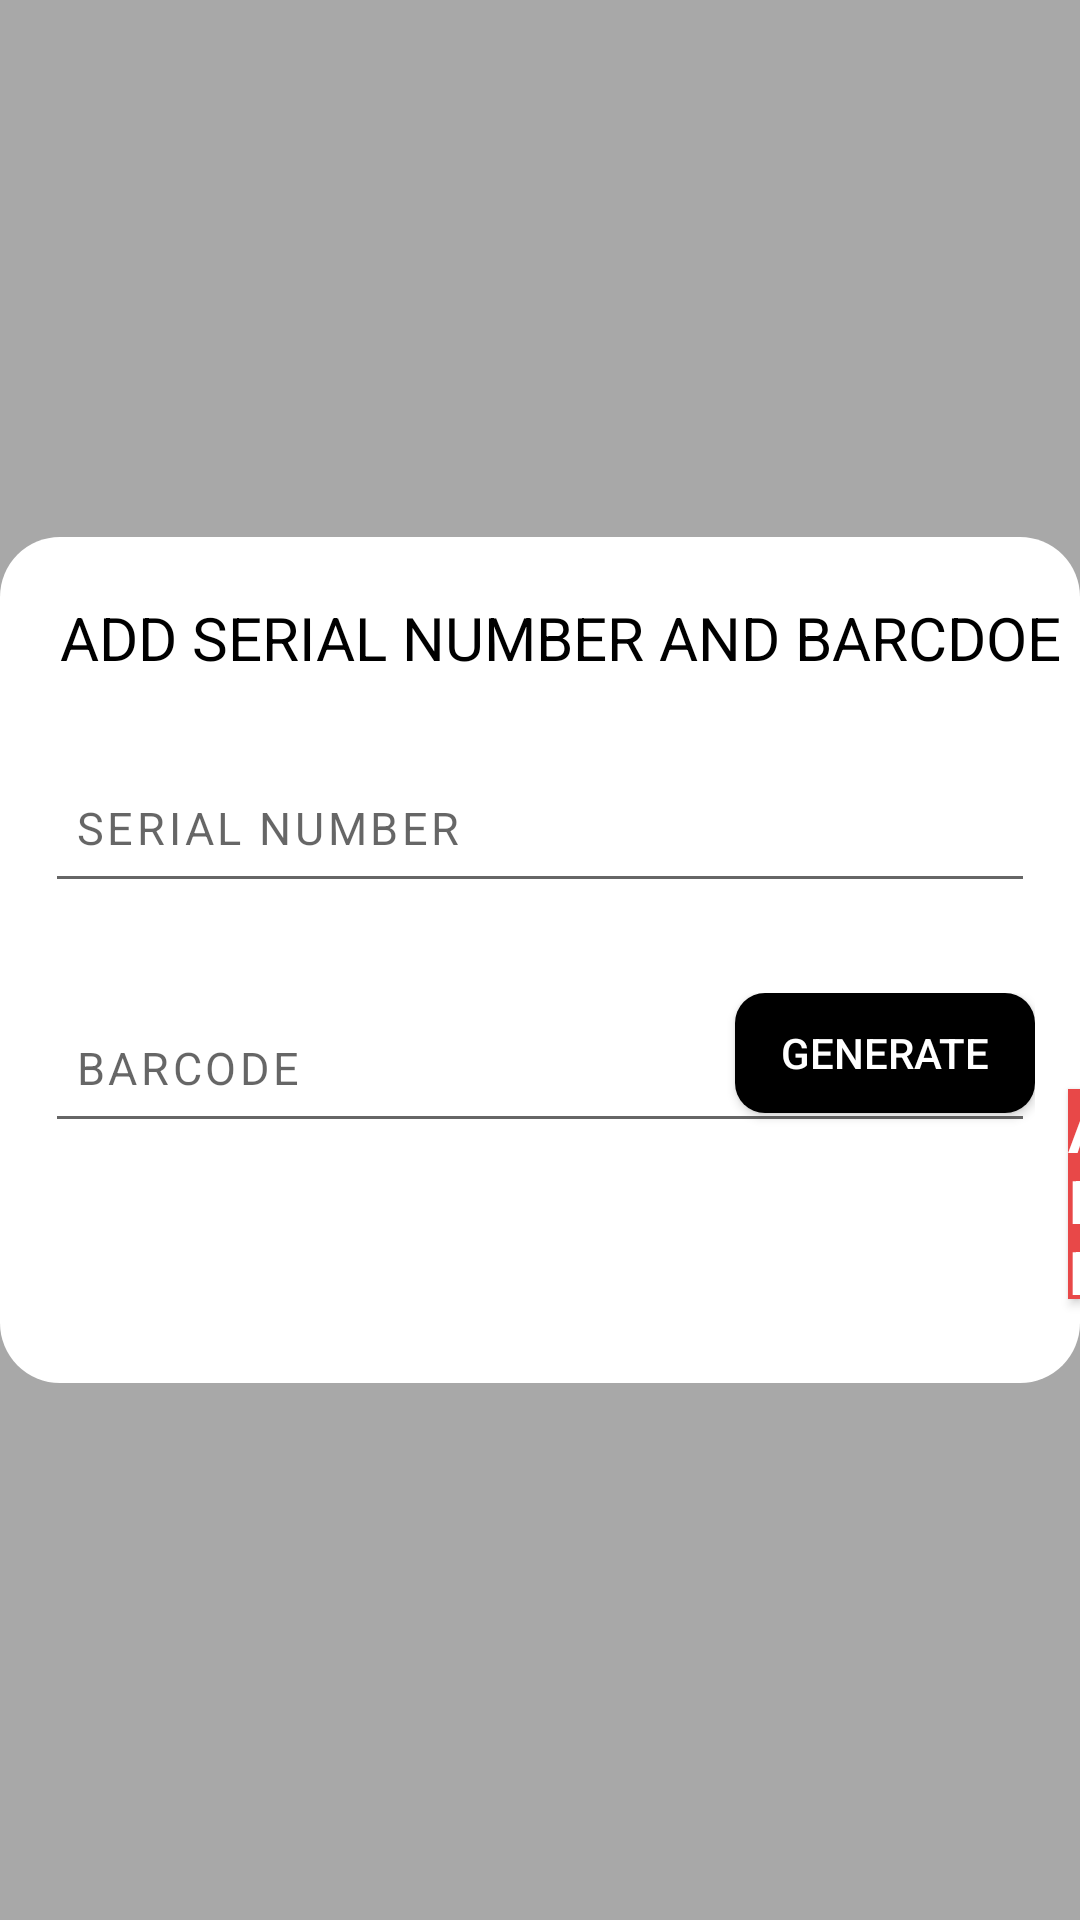

Android layout source for this screen:
<!-- AndroidManifest.xml: application theme AppTheme -->
<!-- res/layout/add_bar_alertdialog.xml -->
<?xml version="1.0" encoding="utf-8"?>
<RelativeLayout xmlns:android="http://schemas.android.com/apk/res/android"
    xmlns:card_view="http://schemas.android.com/apk/res-auto"
    android:layout_width="match_parent"
    android:layout_height="match_parent"
    android:background="@drawable/transprent">


    <LinearLayout
        android:id="@+id/linearLayout2"
        android:layout_width="450dp"
        android:layout_height="wrap_content"
        android:layout_centerHorizontal="true"
        android:layout_centerVertical="true"
        android:background="@drawable/rectangle_round"
        android:orientation="vertical">


        <TextView
            android:layout_width="wrap_content"
            android:layout_height="wrap_content"
            android:layout_marginLeft="15dp"
            android:layout_marginTop="15dp"
            android:padding="5dp"
            android:text="ADD SERIAL NUMBER AND BARCDOE"
            android:textColor="@color/black"
            android:textSize="20sp" />


        <EditText
            android:layout_marginTop="20dp"
            android:id="@+id/sed"
            android:layout_width="match_parent"
            android:layout_height="50dp"
            android:layout_marginLeft="15dp"
            android:layout_marginRight="15dp"
            android:layout_marginBottom="10dp"
            style="@style/TextStyle3"
            android:ems="10"
            android:fontFamily="sans-serif"
            android:hint="SERIAL NUMBER"
            android:inputType="number"
            android:padding="10dp" />

        <RelativeLayout
            android:layout_marginTop="20dp"
            android:layout_marginLeft="15dp"
            android:layout_marginRight="15dp"
            android:layout_marginBottom="80dp"
            android:layout_width="match_parent"
            android:layout_height="50dp">

            <EditText
                android:id="@+id/bared"
                android:layout_width="match_parent"
                android:layout_height="50dp"
                style="@style/TextStyle3"
                android:ems="10"
                android:fontFamily="sans-serif"
                android:hint="BARCODE"
                android:inputType="textPersonName"
                android:paddingLeft="10dp"
                android:paddingRight="10dp"
                android:paddingTop="10dp"
                android:paddingBottom="10dp"
                android:layout_toLeftOf="@+id/serialbtn"
                android:layout_toStartOf="@+id/serialbtn" />

            <Button

                android:layout_alignParentRight="true"
                android:text="Generate"
                android:layout_width="100dp"
                android:layout_height="40dp"
                android:background="@drawable/rectangle_round_black"
                android:textColor="@color/realwhite"
                android:id="@+id/gened" />
        </RelativeLayout>





    </LinearLayout>



    <RelativeLayout
        android:id="@+id/close"
        android:layout_width="65dp"
        android:layout_height="65dp"
        android:layout_alignParentEnd="true"
        android:layout_alignParentRight="true"
        android:layout_alignParentTop="true"
        android:layout_marginEnd="397dp"
        android:layout_marginRight="397dp"
        android:layout_marginTop="200dp"
        android:background="@color/colorAccent">

        <ImageView
            android:layout_width="30dp"
            android:layout_height="30dp"
            android:layout_centerHorizontal="true"
            android:layout_centerVertical="true"
            android:src="@drawable/layer_9_copy" />


    </RelativeLayout>

    <Button
        android:id="@+id/createbtn"
        android:layout_width="150dp"
        android:layout_height="70dp"
        android:layout_marginBottom="207dp"
        android:layout_marginLeft="356dp"
        android:layout_marginStart="356dp"
        android:background="@color/pale_red"
        android:fontFamily="sans-serif"
        android:text="ADD"
        android:textColor="@color/realwhite"
        android:textSize="20sp"
        android:textStyle="bold"
        android:layout_alignParentBottom="true"
        android:layout_alignLeft="@+id/linearLayout2"
        android:layout_alignStart="@+id/linearLayout2" />


</RelativeLayout>
<!-- resources referenced by this layout -->
<resources>
  <color name="black">#000000</color>
  <color name="colorAccent">#263238</color>
  <color name="pale_red">#e84848</color>
  <color name="realwhite">#FFFFFF</color>
  <!-- drawable layer_9_copy: png bitmap (drawable-hdpi, 1241 bytes) -->
  <!-- drawable rectangle_round (drawable) -->
  <?xml version="1.0" encoding="utf-8"?>
  <shape xmlns:android="http://schemas.android.com/apk/res/android"
      android:shape="rectangle">
  
      <corners android:radius="20dp" />
      <solid android:color="@color/realwhite" />
  
  
  </shape>
  <!-- drawable rectangle_round_black (drawable) -->
  <?xml version="1.0" encoding="utf-8"?>
  <shape xmlns:android="http://schemas.android.com/apk/res/android"
      android:shape="rectangle">
  
      <corners android:radius="10dp" />
      <solid android:color="@color/black" />
  
  
  </shape>
  <!-- drawable transprent: png bitmap (drawable, 2802 bytes) -->
  <style name="TextStyle3">
          <item name="android:textSize">20sp</item>
          <item name="android:textColor">#000000</item>
          <item name="android:lineSpacingExtra">-1sp</item>
      </style>
  <style name="AppTheme" parent="Theme.AppCompat.Light.DarkActionBar">
          
          <item name="colorPrimary">@color/colorPrimary</item>
          <item name="colorPrimaryDark">@color/colorPrimaryDark</item>
          <item name="colorAccent">@color/colorAccent</item>
      </style>
  <color name="colorPrimary">#e84848</color>
  <color name="colorPrimaryDark">#263238</color>
</resources>
